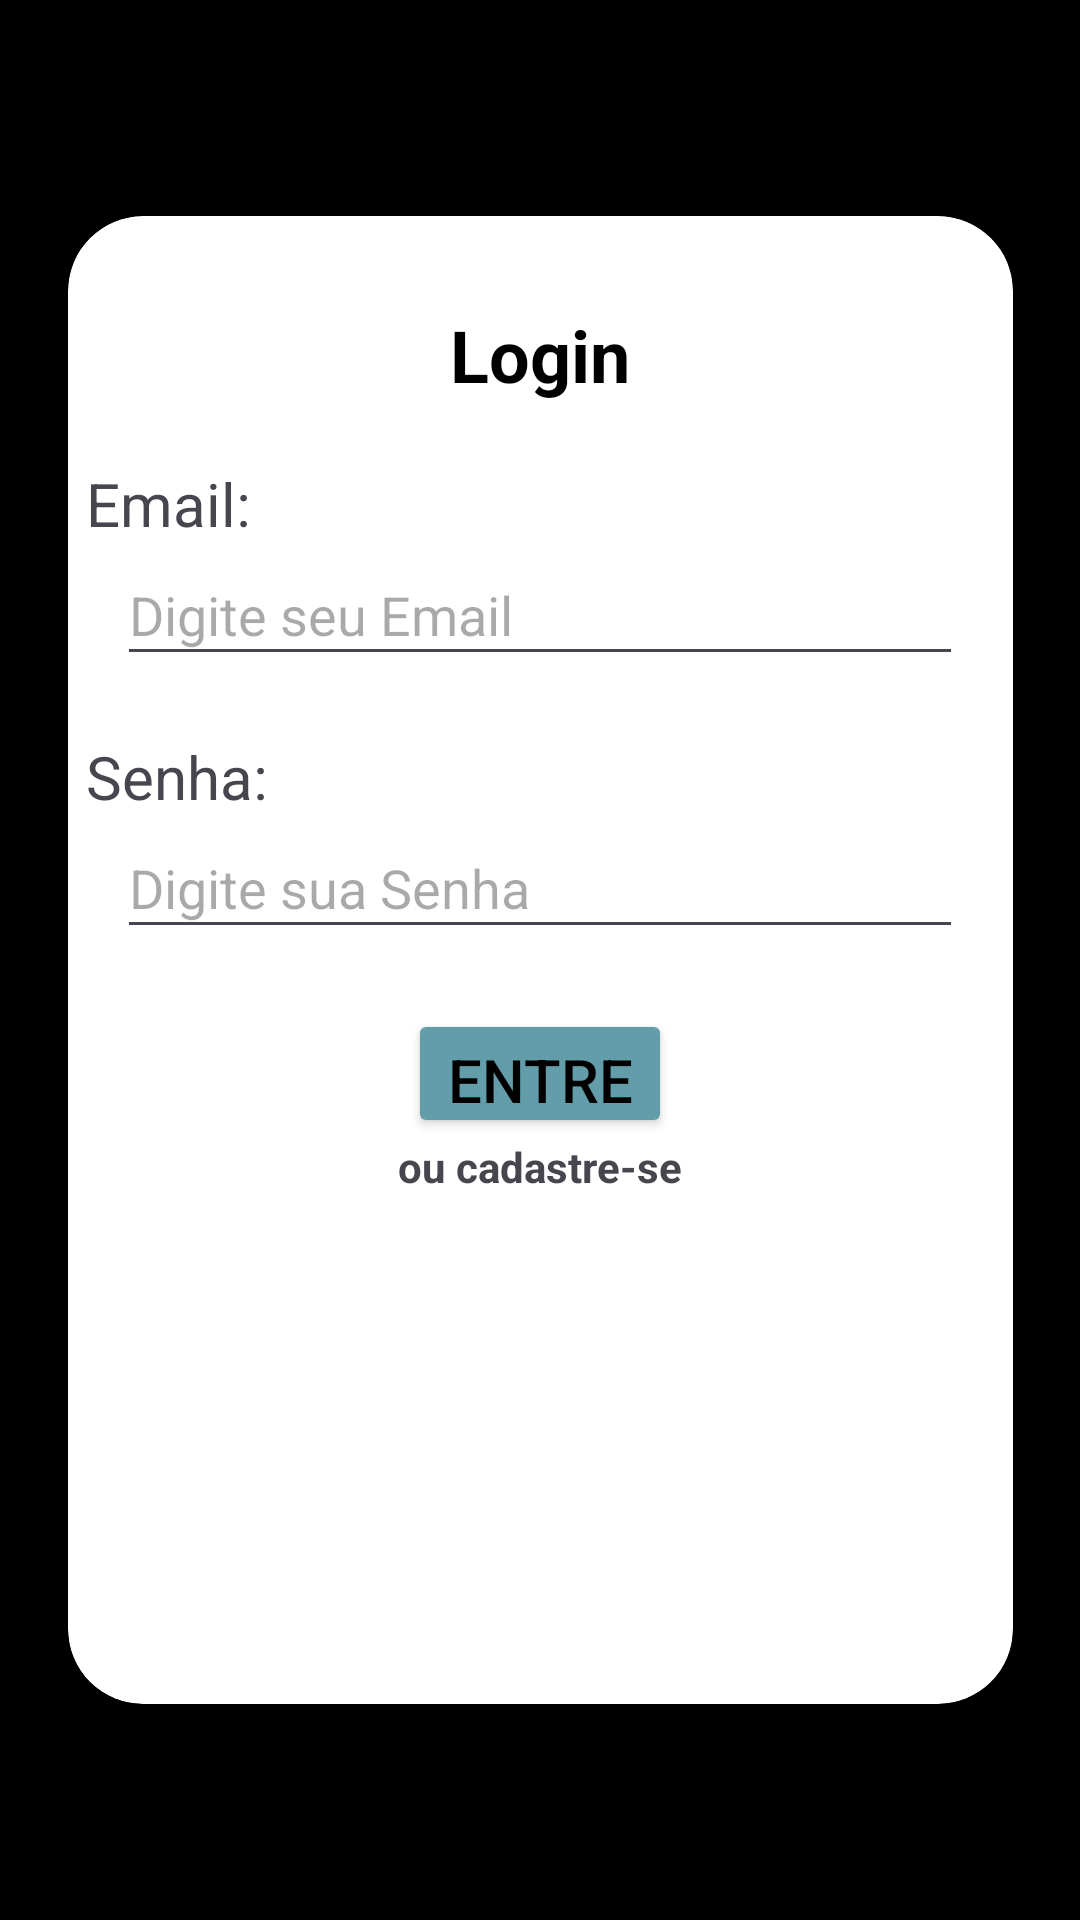

Write the Android layout XML for this screen, with the resource values it uses.
<!-- AndroidManifest.xml: application theme Theme.PeakSolutions -->
<!-- res/layout/fragment_login.xml -->
<?xml version="1.0" encoding="utf-8"?>
<androidx.constraintlayout.widget.ConstraintLayout xmlns:android="http://schemas.android.com/apk/res/android"
    android:layout_width="match_parent"
    android:layout_height="match_parent"
    xmlns:tools="http://schemas.android.com/tools"
    android:background="@color/black"
    tools:context=".view.LoginFragment"
    xmlns:app="http://schemas.android.com/apk/res-auto">

    <androidx.cardview.widget.CardView
        android:id="@+id/cardView"
        android:layout_width="315dp"
        android:layout_height="496dp"
        app:cardCornerRadius="25dp"
        app:cardBackgroundColor="@color/white"
        app:layout_constraintBottom_toBottomOf="parent"
        app:layout_constraintEnd_toEndOf="parent"
        app:layout_constraintStart_toStartOf="parent"
        app:layout_constraintTop_toTopOf="parent">



        <LinearLayout
            android:layout_width="match_parent"
            android:layout_height="match_parent"
            android:orientation="vertical">

            <TextView
                android:layout_width="wrap_content"
                android:layout_height="wrap_content"
                android:layout_gravity="center"
                android:text="Login"
                android:textColor="@color/black"
                android:textSize="24sp"
                android:textStyle="bold"
                android:layout_marginTop="30dp"/>


            <TextView
                android:id="@+id/tvEmail"
                android:layout_width="303dp"
                android:layout_height="27dp"
                android:layout_gravity="center"
                android:text="Email: "
                android:textSize="20sp"
                android:layout_marginTop="20dp"/>

            <EditText
                android:id="@+id/edtEmail"
                android:layout_width="282dp"
                android:layout_height="44dp"
                android:layout_gravity="center"
                android:hint="Digite seu Email"
                android:inputType="text" />

            <TextView
                android:id="@+id/tvSenha"
                android:layout_width="303dp"
                android:layout_height="27dp"
                android:layout_gravity="center"
                android:text="Senha: "
                android:textSize="20sp"
                android:layout_marginTop="20dp"/>

            <EditText
                android:id="@+id/edtSenha"
                android:layout_width="282dp"
                android:layout_height="44dp"
                android:layout_gravity="center"
                android:hint="Digite sua Senha"
                android:inputType="text" />

            <Button
                android:id="@+id/btnCadastro"
                android:layout_width="wrap_content"
                android:layout_height="43dp"
                android:backgroundTint="#639DAA"
                android:layout_gravity="center"
                android:text="Entre"
                android:textColor="@color/black"
                android:textSize="20sp"
                android:layout_marginTop="20dp"/>

            <TextView
                android:layout_width="wrap_content"
                android:layout_height="wrap_content"
                android:text="ou cadastre-se"
                android:textStyle="bold"
                android:layout_gravity="center"/>

        </LinearLayout>
    </androidx.cardview.widget.CardView>
</androidx.constraintlayout.widget.ConstraintLayout>
<!-- resources referenced by this layout -->
<resources>
  <color name="black">#FF000000</color>
  <color name="white">#FFFFFFFF</color>
  <style name="Theme.PeakSolutions" parent="Base.Theme.PeakSolutions" />
  <style name="Base.Theme.PeakSolutions" parent="Theme.Material3.DayNight.NoActionBar">
          
           <item name="colorPrimary">@color/greenDark</item>
          <item name="colorOnPrimaryContainer">@color/white</item>
          <item name="colorOnBackground">@color/black</item>
          <item name="android:statusBarColor">@color/greenDark</item>
      </style>
  <color name="greenDark">#2B5B62</color>
</resources>
